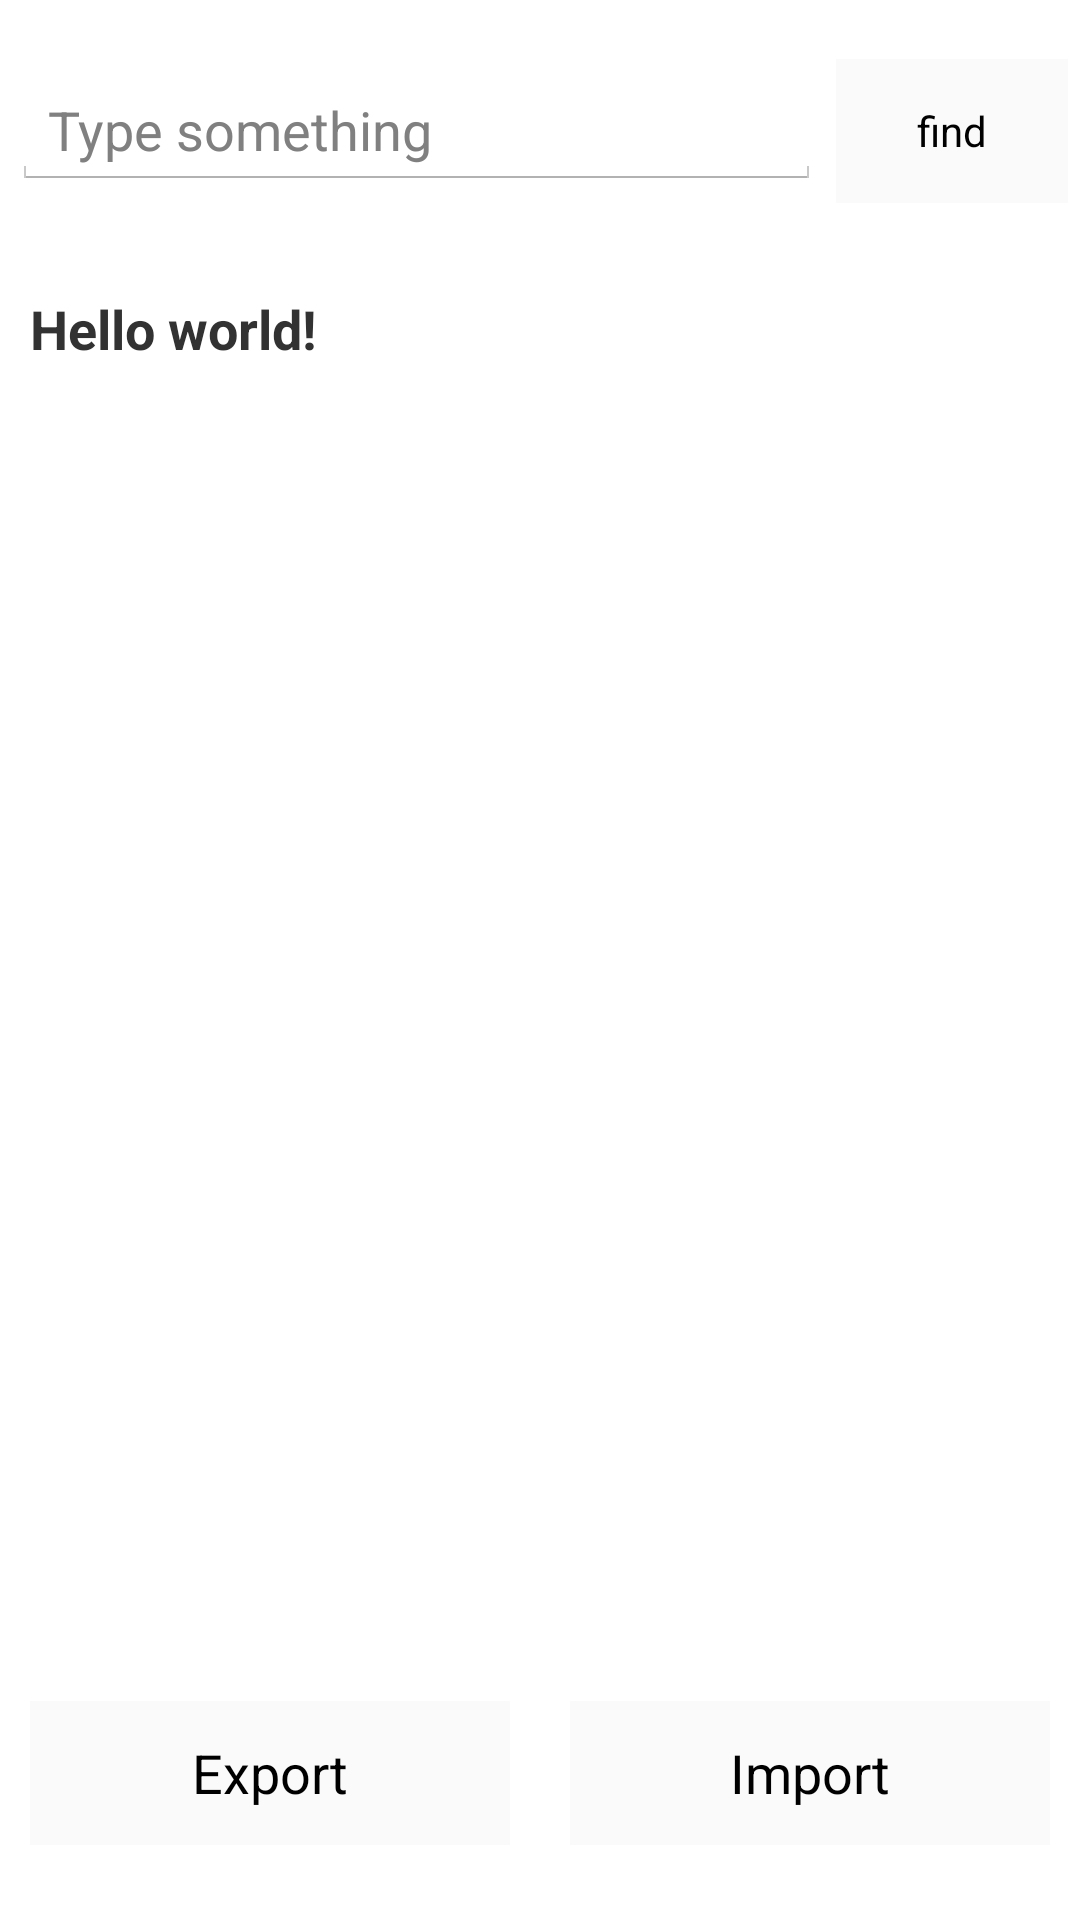

This screen was rendered from an Android layout file. Write that file and the resources it references.
<!-- AndroidManifest.xml: application theme AppTheme -->
<!-- res/layout/main.xml -->
<?xml version="1.0" encoding="utf-8"?>
<LinearLayout
	xmlns:android="http://schemas.android.com/apk/res/android"
	android:layout_width="match_parent"
	android:layout_height="match_parent"
	android:gravity="center"
	android:weightSum="15"
	android:orientation="vertical"
	android:layout_gravity="center_vertical|center_horizontal">

	<LinearLayout
		android:layout_weight="1"
		android:orientation="horizontal"
		android:layout_width="match_parent"
		android:layout_height="wrap_content"
		android:weightSum="10"
		android:gravity="center|center_vertical|center_horizontal"
		android:padding="4dp">

		<EditText
			android:layout_weight="8"
			android:layout_width="wrap_content"
			android:layout_height="wrap_content"
			android:ellipsize="end"
			android:id="@+id/srchTxt"
			android:hint="Type something"/>

		<Button
			android:layout_weight="2"
			android:layout_width="wrap_content"
			style="?android:attr/buttonStyleSmall"
			android:layout_height="wrap_content"
			android:text="find"
			android:id="@+id/srch"
			android:background="#FAFAFA"
			android:ellipsize="end"
			android:layout_marginStart="5dp"
			android:layout_marginLeft="5dp"/>

	</LinearLayout>

	<LinearLayout
		android:layout_weight="14"
		android:weightSum="15"
		android:orientation="vertical"
		android:layout_width="match_parent"
		android:layout_height="wrap_content">

		<TextView
			android:layout_weight="14"
			android:text="@string/hello_world"
			android:id="@+id/mainTextView"
			android:padding="10dp"
			android:textIsSelectable="true"
			android:textSize="18sp"
			android:layout_width="match_parent"
			android:layout_height="wrap_content"
			android:gravity="left"
			android:textStyle="bold"/>

		<LinearLayout
			android:layout_weight="1"
			android:gravity="center"
			android:orientation="horizontal"
			android:layout_width="match_parent"
			android:layout_height="wrap_content"
			android:weightSum="2">

			<Button
				android:layout_width="wrap_content"
				android:layout_height="wrap_content"
				android:text="Export"
				android:layout_weight="1"
				android:id="@+id/export"
				android:layout_alignBottom="@id/mainTextView"
				android:layout_centerVertical="true"
				android:gravity="center|center_vertical|center_horizontal"
				android:layout_margin="10dp"
				android:background="#FAFAFA"/>

			<Button
				android:layout_weight="1"
				android:layout_width="wrap_content"
				android:layout_height="wrap_content"
				android:text="Import"
				android:layout_alignBottom="@id/mainTextView"
				android:layout_alignParentEnd="true"
				android:id="@+id/imprt"
				android:layout_margin="10dp"
				android:background="#FAFAFA"/>

		</LinearLayout>

	</LinearLayout>

</LinearLayout>
<!-- resources referenced by this layout -->
<resources>
  <string name="hello_world">Hello world!</string>
  <style name="AppTheme" parent="@android:style/Theme.Holo.Light">
  	</style>
</resources>
